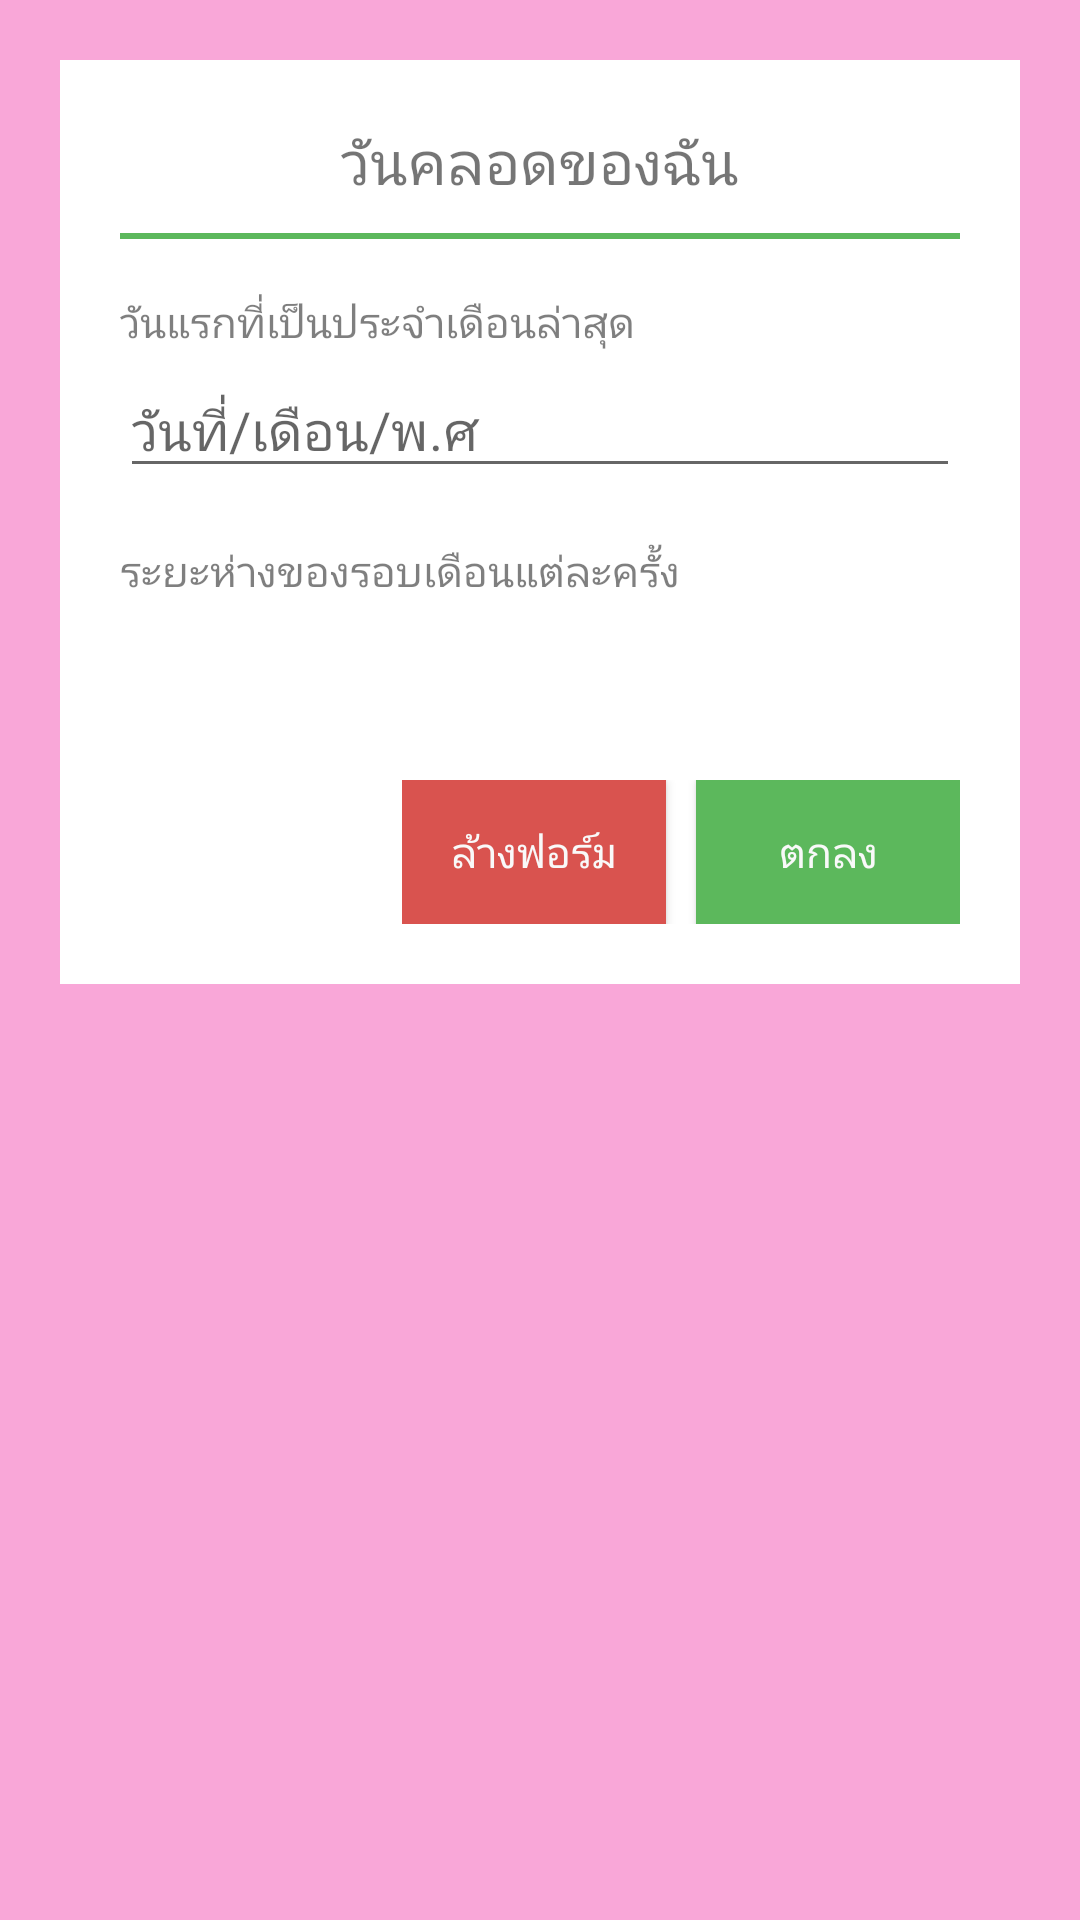

Produce the Android XML layout that renders to this screen, including the resource entries it uses.
<!-- AndroidManifest.xml: application theme AppTheme -->
<!-- res/layout/fragment_due_date.xml -->
<?xml version="1.0" encoding="utf-8"?>
<RelativeLayout
    xmlns:android="http://schemas.android.com/apk/res/android"
    xmlns:app="http://schemas.android.com/apk/res-auto"
    android:orientation="vertical"
    android:background="#fff9a7d8"
    android:layout_width="fill_parent"
    android:layout_height="fill_parent">

    <LinearLayout
        android:orientation="vertical"
        android:id="@+id/col1"
        android:background="#ffffffff"
        android:padding="20dip"
        android:layout_width="fill_parent"
        android:layout_height="wrap_content"
        android:layout_marginLeft="20dip"
        android:layout_marginTop="20dip"
        android:layout_marginRight="20dip">

        <LinearLayout
            android:orientation="vertical"
            android:layout_width="fill_parent"
            android:layout_height="wrap_content">

            <TextView
                android:textSize="20.0sp"
                android:gravity="center"
                android:layout_width="fill_parent"
                android:layout_height="wrap_content"
                android:text="วันคลอดของฉัน" />

            <View
                android:background="@color/success_bootstrap"
                android:layout_width="fill_parent"
                android:layout_height="2.0dip"
                android:layout_marginTop="10.0dip" />

            <TextView
                android:textSize="@dimen/customTitle"
                android:textColor="#80000000"
                android:layout_width="wrap_content"
                android:layout_height="wrap_content"
                android:layout_marginTop="18.0dip"
                android:text="วันแรกที่เป็นประจำเดือนล่าสุด" />

            <EditText
                android:textSize="@dimen/customEntry"
                android:textColor="#ff000000"
                android:id="@id/inputdate"
                android:focusable="true"
                android:focusableInTouchMode="true"
                android:layout_width="fill_parent"
                android:layout_height="wrap_content"
                android:layout_marginTop="4.0dip"
                android:hint="วันที่/เดือน/พ.ศ"
                android:inputType="number" />

            <TextView
                android:textSize="@dimen/customTitle"
                android:textColor="#80000000"
                android:layout_width="wrap_content"
                android:layout_height="wrap_content"
                android:layout_marginTop="18.0dip"
                android:text="ระยะห่างของรอบเดือนแต่ละครั้ง" />

            <Spinner
                android:textColor="#ffffffff"
                android:id="@id/input_length"
                android:background="@drawable/spinner_border"
                android:padding="10.0dip"
                android:layout_width="fill_parent"
                android:layout_height="fill_parent"
                android:layout_marginTop="10.0dip"
                android:spinnerMode="dropdown" />

            <LinearLayout
                android:layout_gravity="right"
                android:orientation="horizontal"
                android:layout_width="wrap_content"
                android:layout_height="wrap_content"
                android:layout_marginTop="30.0dip">

                <Button
                    android:textColor="@color/default_bootstrap"
                    android:id="@+id/cleardata"
                    android:background="@color/danger_bootstrap"
                    android:layout_width="wrap_content"
                    android:layout_height="wrap_content"
                    android:layout_marginRight="10.0dip"
                    android:text="ล้างฟอร์ม" />

                <Button
                    android:textColor="@color/default_bootstrap"
                    android:id="@+id/savedata"
                    android:background="@color/success_bootstrap"
                    android:layout_width="wrap_content"
                    android:layout_height="wrap_content"
                    android:text="ตกลง" />

            </LinearLayout>
        </LinearLayout>
    </LinearLayout>
</RelativeLayout>
<!-- resources referenced by this layout -->
<resources>
  <color name="danger_bootstrap">#d9534f</color>
  <color name="default_bootstrap">#f9f9f9</color>
  <color name="success_bootstrap">#5cb85c</color>
  <dimen name="customEntry">18sp</dimen>
  <dimen name="customTitle">14sp</dimen>
  <style name="AppTheme" parent="Theme.AppCompat.Light.NoActionBar">
      
      <item name="colorPrimary">@color/colorPrimary</item>
      <item name="colorPrimaryDark">@color/colorPrimaryDark</item>
      <item name="colorAccent">@color/colorAccent</item>
      <item name="actionOverflowMenuStyle">@style/OverflowMenuStyle</item>
  </style>
  <color name="colorPrimary">#3F51B5</color>
  <color name="colorPrimaryDark">#303F9F</color>
  <color name="colorAccent">#FF4081</color>
  <style name="OverflowMenuStyle" parent="Widget.AppCompat.PopupMenu.Overflow">
          <item name="android:dropDownHorizontalOffset">-5dp</item> 
          <item name="android:dropDownVerticalOffset">55dp</item>
      </style>
</resources>
